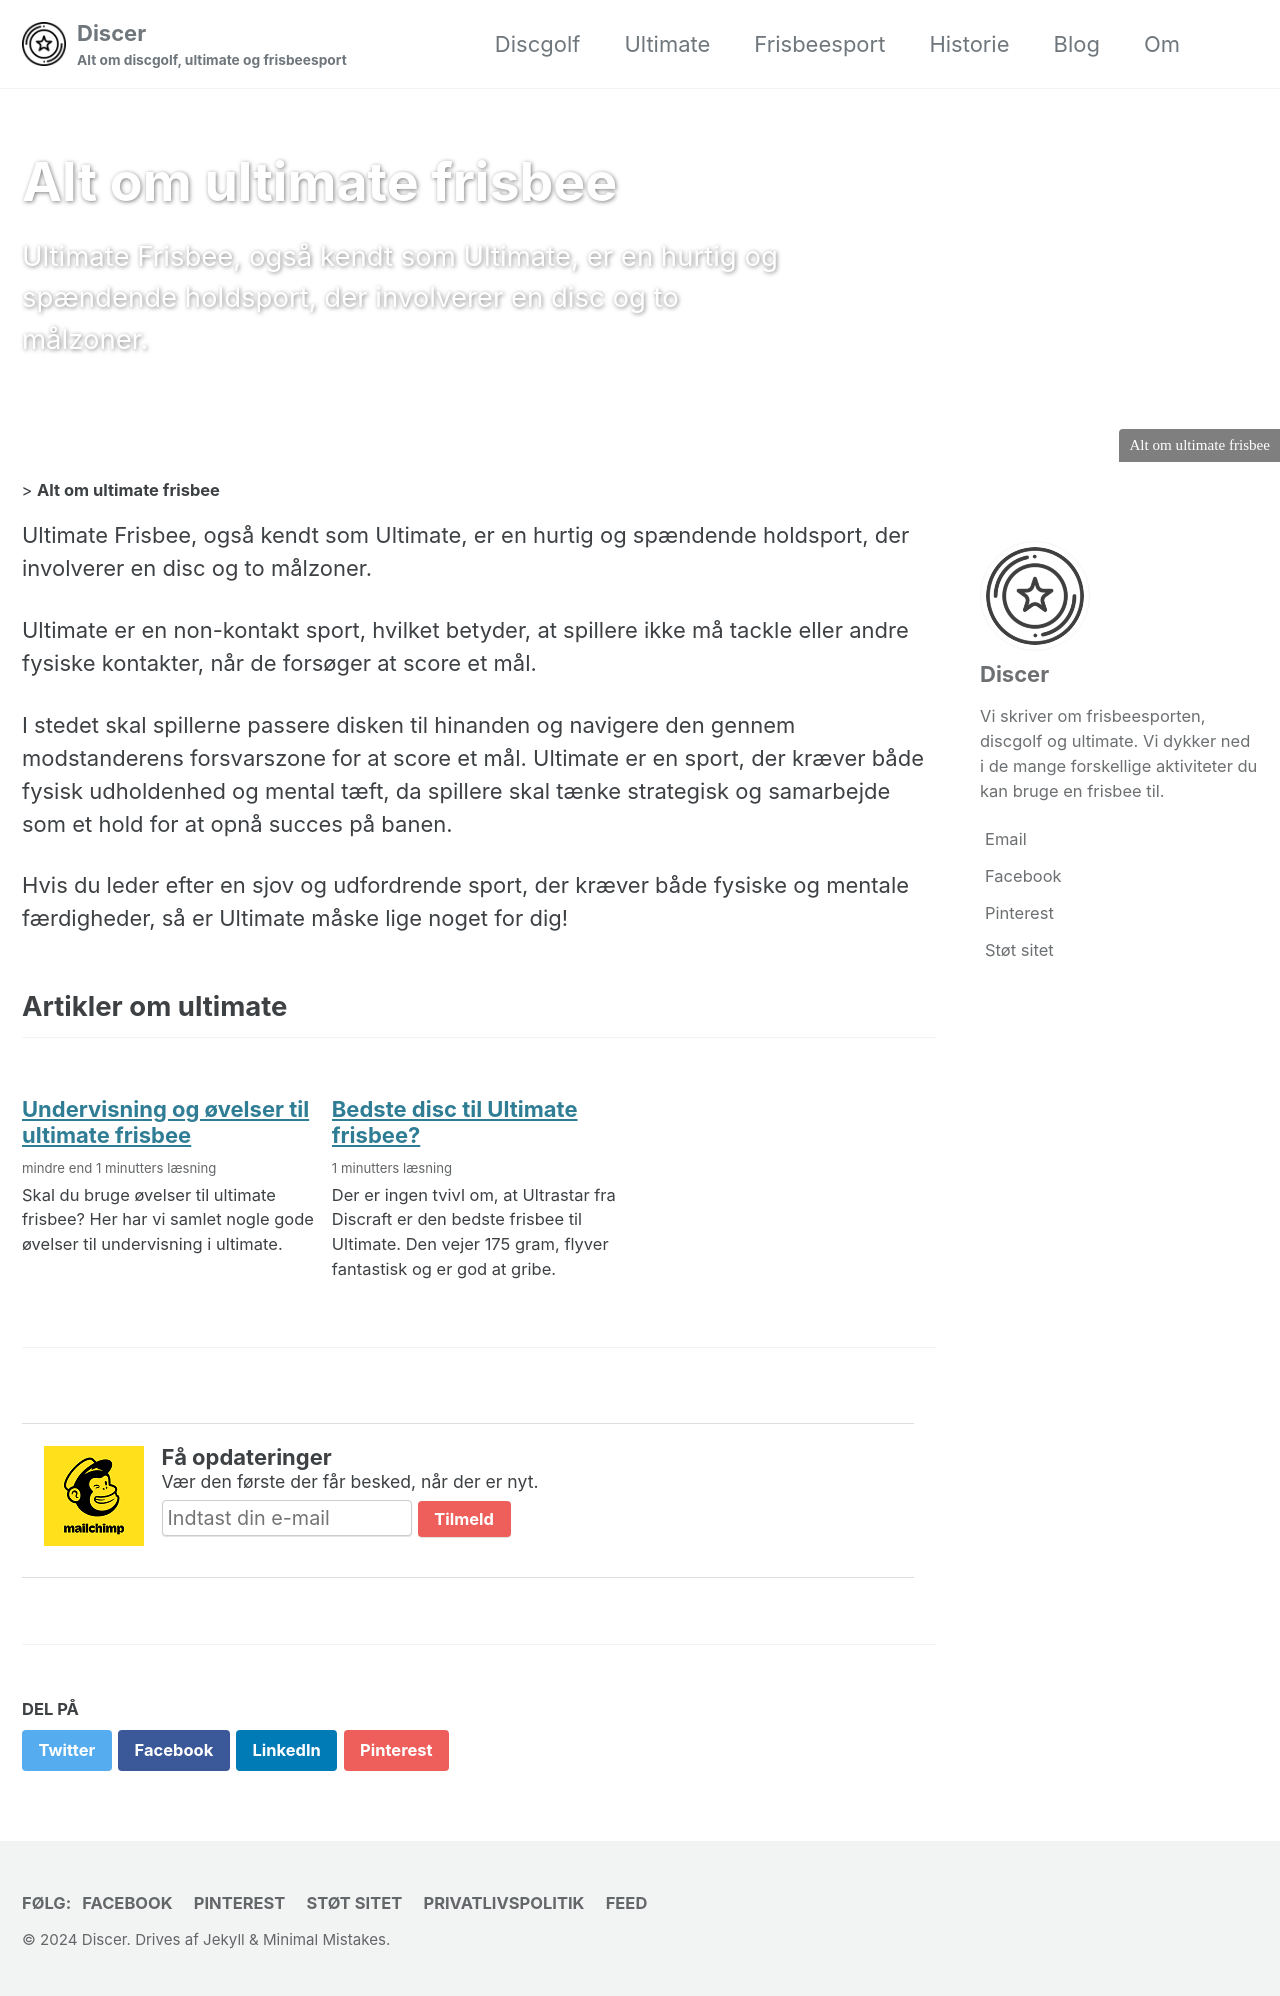

repository: lsolesen/discer-dk-jekyll · page: ultimate/index.html · generator: jekyll

---
layout: single
permalink: /ultimate/
title: &title "Alt om ultimate frisbee"
excerpt: "Ultimate Frisbee, også kendt som Ultimate, er en hurtig og spændende holdsport, der involverer en disc og to målzoner."
header:
  overlay_image: https://images.unsplash.com/photo-1591337819702-5c21810edd47?ixlib=rb-4.0.3&ixid=MnwxMjA3fDB8MHxwaG90by1wYWdlfHx8fGVufDB8fHx8&auto=format&fit=crop&h=630&w=1200&q=10
  caption: *title
author_profile: true
toc: false
faq:
  - question: Hvad vil det sige at have en god kondition?
    answer: Du er i god kondition, når konditallet er tilstrækkelig højt. Din kondition varierer med alderen og for mænd og kvinder. Du kan kigge i vores [tabeller over kondital](/kondital/), hvis du gerne vil have vurderet dit.
  - question: Hvad er dårlig kondition?
    answer: Hvis konditallet er lavt ifølge de gængse [normer for kondital](/kondital/), så siger man, at du er i dårlig kondition. Konditionen afhænger især af alderen.
breadcrumbs: true
---

Ultimate Frisbee, også kendt som Ultimate, er en hurtig og spændende holdsport, der involverer en disc og to målzoner.

Ultimate er en non-kontakt sport, hvilket betyder, at spillere ikke må tackle eller andre fysiske kontakter, når de forsøger at score et mål.

I stedet skal spillerne passere disken til hinanden og navigere den gennem modstanderens forsvarszone for at score et mål. Ultimate er en sport, der kræver både fysisk udholdenhed og mental tæft, da spillere skal tænke strategisk og samarbejde som et hold for at opnå succes på banen.

Hvis du leder efter en sjov og udfordrende sport, der kræver både fysiske og mentale færdigheder, så er Ultimate måske lige noget for dig!

{% assign site_posts = site.posts | where: "category", "Ultimate" | where_exp: "post", "post.url != page.url" | sort: "date" %}

{% if site_posts.size > 0 %}
## Artikler om ultimate

<div class="feature__wrapper">
  {% for post in site_posts %}
    {% include archive-single.html type="grid" show_excerpt="false" %}
  {% endfor %}
</div>
{% endif %}
